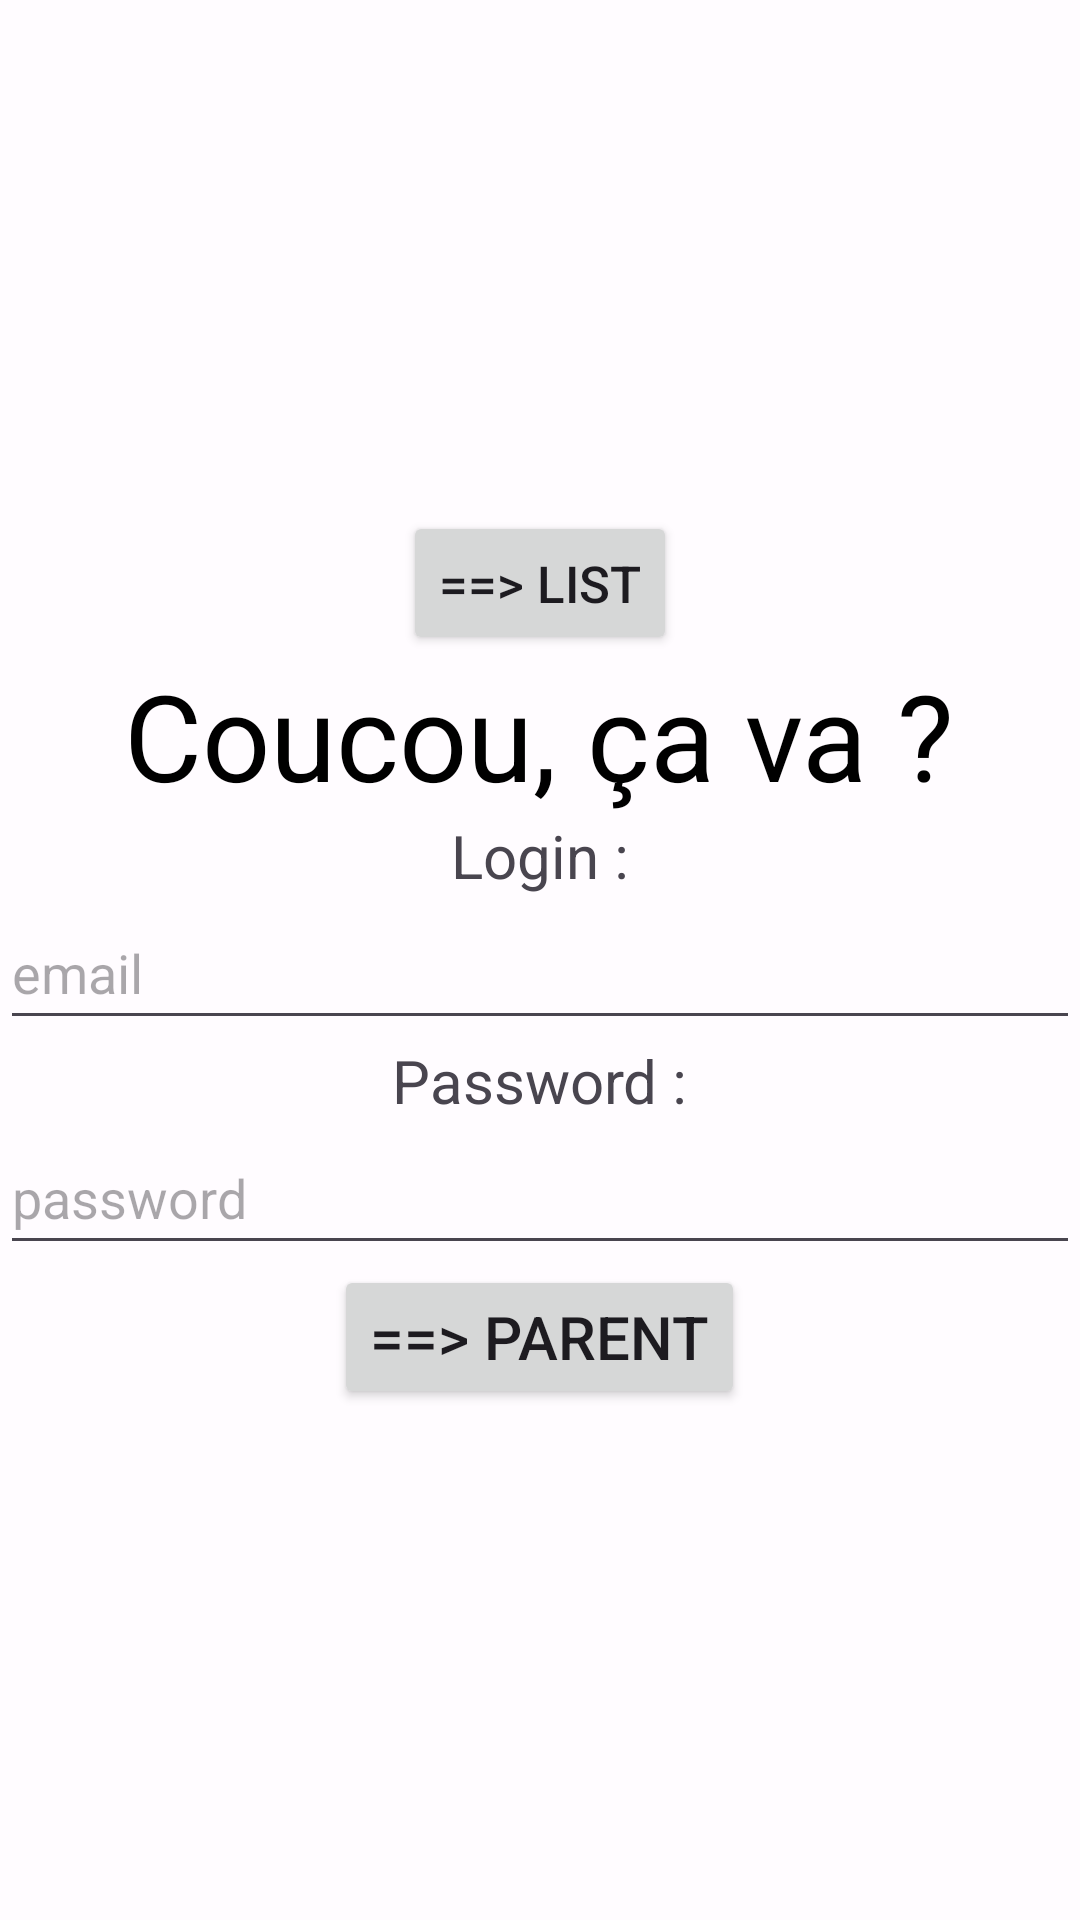

Layout XML and referenced resources for this Android screen:
<!-- AndroidManifest.xml: application theme Theme.Premier -->
<!-- res/layout/activity_children.xml -->
<?xml version="1.0" encoding="utf-8"?>
<LinearLayout xmlns:android="http://schemas.android.com/apk/res/android"
    xmlns:app="http://schemas.android.com/apk/res-auto"
    xmlns:tools="http://schemas.android.com/tools"
    android:layout_width="match_parent"
    android:layout_height="match_parent"
    tools:context=".ChildrenActivity"
    android:orientation="vertical"
    android:gravity="center"
    android:background="@color/pinkILike"
    tools:ignore="ExtraText">
    <Button
        android:id="@+id/bt_children_list"
        android:layout_width="wrap_content"
        android:layout_height="wrap_content"
        android:text="==> List"
        android:textSize="17sp"
        android:onClick="onChildrenClickManager"
        tools:ignore=" OnClick"/>
    <TextView
        android:layout_width="wrap_content"
        android:layout_height="wrap_content"
        android:text="Coucou, ça va ?"
        android:textColor="@color/black"
        android:textSize="40sp"
        app:layout_constraintBottom_toBottomOf="parent"
        app:layout_constraintEnd_toEndOf="parent"
        app:layout_constraintStart_toStartOf="parent"
        app:layout_constraintTop_toTopOf="parent" />
    <TextView
        android:layout_width="wrap_content"
        android:layout_height="wrap_content"
        android:text="Login :"
        android:textSize="20sp"/>

    <EditText
        android:id="@+id/et_children_login"
        android:layout_width="match_parent"
        android:layout_height="wrap_content"
        android:hint="email"
        android:minHeight="48dp" />
    <TextView
        android:layout_width="wrap_content"
        android:layout_height="wrap_content"
        android:text="Password :"
        android:textSize="20sp"/>

    <EditText
        android:id="@+id/et_children_pwd"
        android:layout_width="match_parent"
        android:layout_height="wrap_content"
        android:hint="password"
        android:minHeight="48dp"
        android:password="true" />/>
    <Button
        android:id="@+id/bt_children_main"
        android:layout_width="wrap_content"
        android:layout_height="wrap_content"
        android:text="==> Parent"
        android:textSize="20sp"
        android:onClick="onChildrenClickManager"
        tools:ignore=" OnClick"/>
</LinearLayout>
<!-- resources referenced by this layout -->
<resources>
  <color name="black">#FF000000</color>
  <color name="pinkILike">#FFFCFF</color>
  <style name="Theme.Premier" parent="Base.Theme.Premier" />
  <style name="Base.Theme.Premier" parent="Theme.Material3.DayNight.NoActionBar">
          
          
      </style>
</resources>
